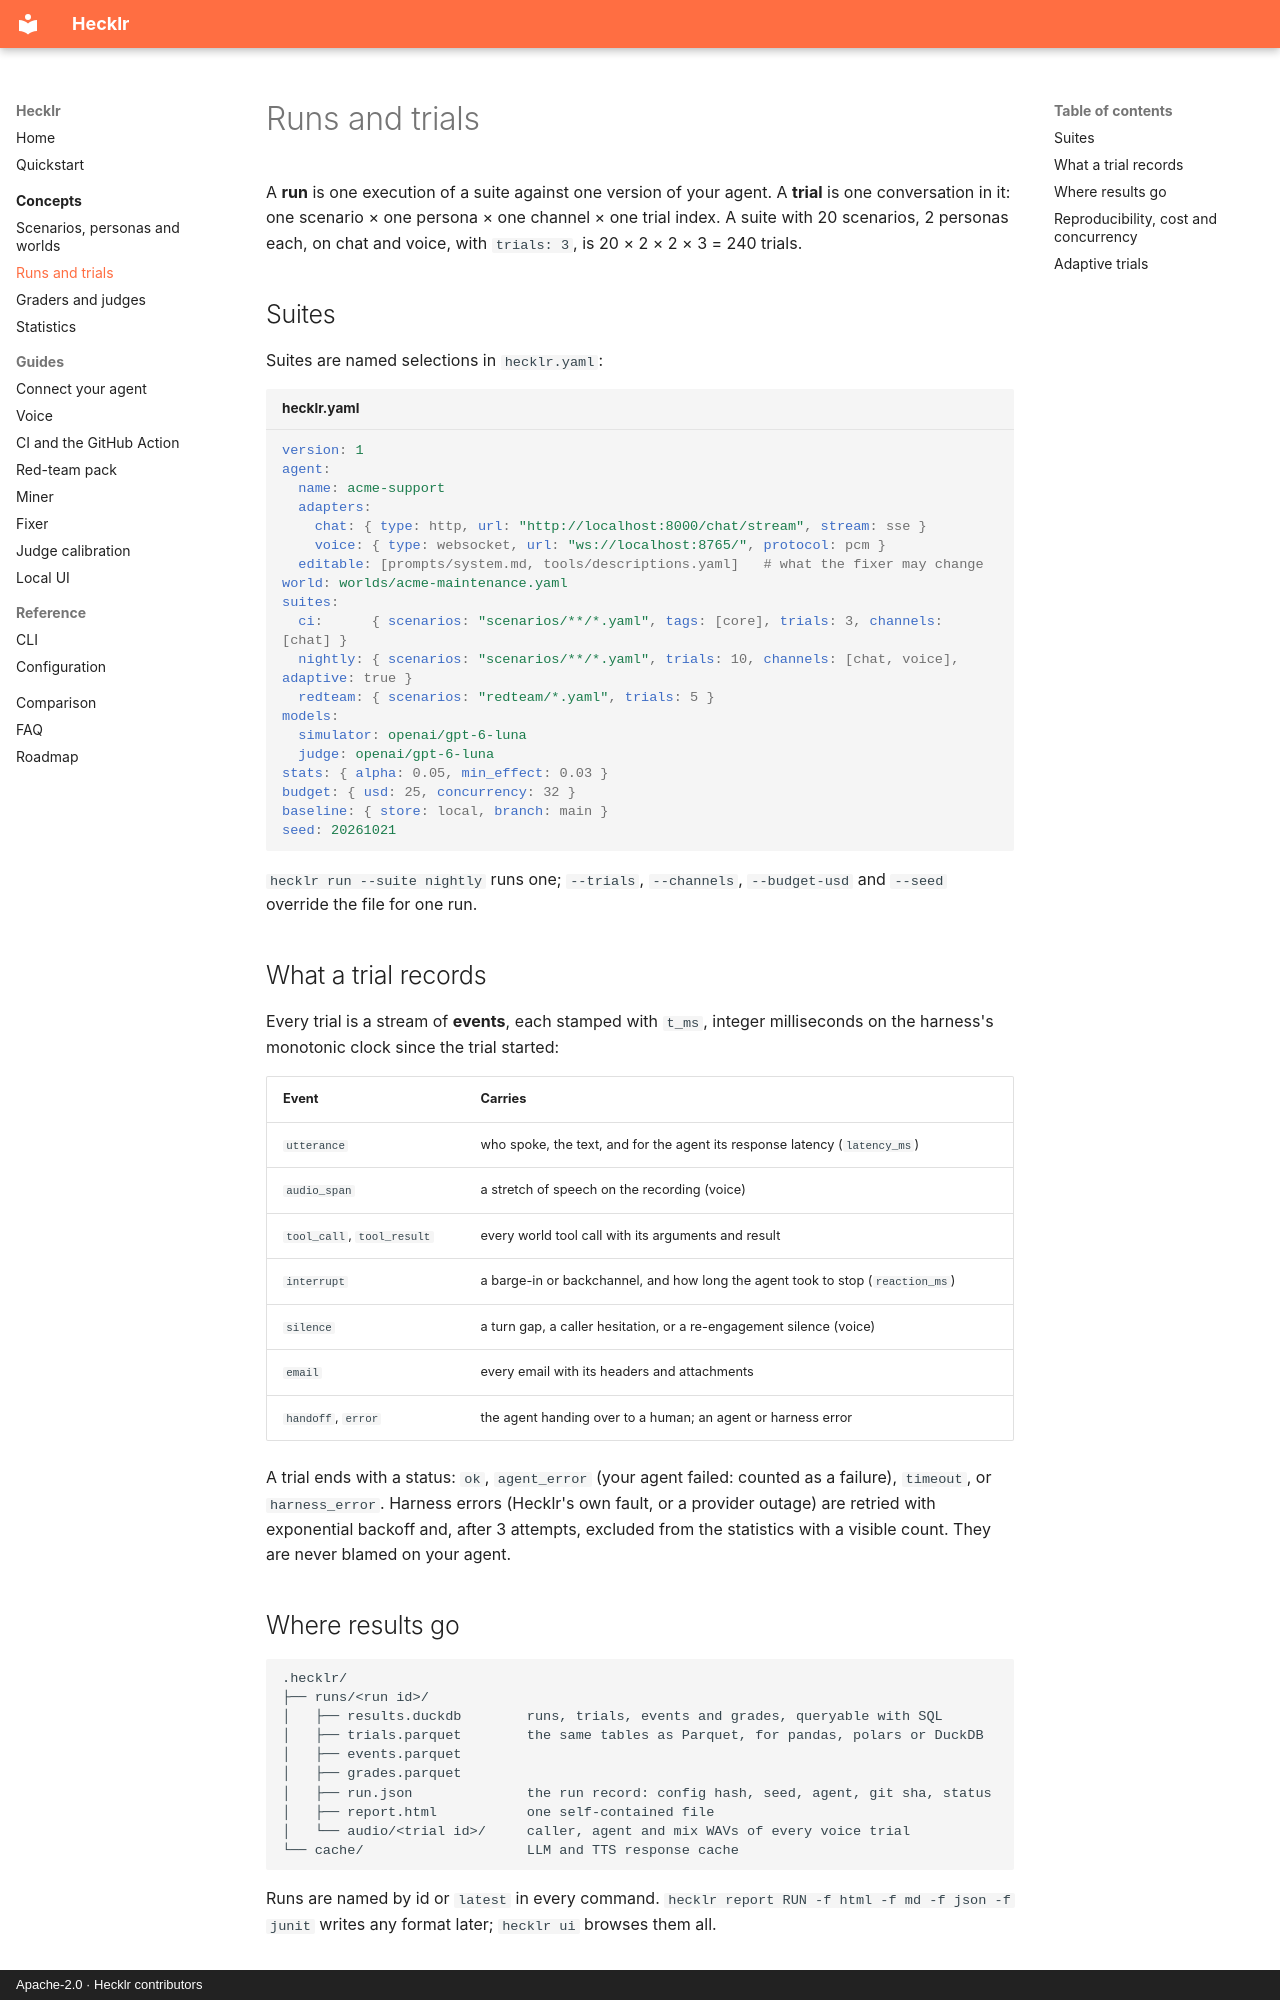

repository: ebenbaruk/hecklr · page: concepts/runs/index.html · generator: mkdocs · copyright: Apache-2.0 · Hecklr contributors

# Runs and trials

A **run** is one execution of a suite against one version of your agent. A **trial** is one
conversation in it: one scenario × one persona × one channel × one trial index. A suite with 20
scenarios, 2 personas each, on chat and voice, with `trials: 3`, is 20 × 2 × 2 × 3 = 240 trials.

## Suites

Suites are named selections in `hecklr.yaml`:

```yaml title="hecklr.yaml"
version: 1
agent:
  name: acme-support
  adapters:
    chat: { type: http, url: "http://localhost:8000/chat/stream", stream: sse }
    voice: { type: websocket, url: "ws://localhost:8765/", protocol: pcm }
  editable: [prompts/system.md, tools/descriptions.yaml]   # what the fixer may change
world: worlds/acme-maintenance.yaml
suites:
  ci:      { scenarios: "scenarios/**/*.yaml", tags: [core], trials: 3, channels: [chat] }
  nightly: { scenarios: "scenarios/**/*.yaml", trials: 10, channels: [chat, voice], adaptive: true }
  redteam: { scenarios: "redteam/*.yaml", trials: 5 }
models:
  simulator: openai/gpt-6-luna
  judge: openai/gpt-6-luna
stats: { alpha: 0.05, min_effect: 0.03 }
budget: { usd: 25, concurrency: 32 }
baseline: { store: local, branch: main }
seed: 20261021
```

`hecklr run --suite nightly` runs one; `--trials`, `--channels`, `--budget-usd` and `--seed`
override the file for one run.

## What a trial records

Every trial is a stream of **events**, each stamped with `t_ms`, integer milliseconds on the
harness's monotonic clock since the trial started:

| Event | Carries |
| --- | --- |
| `utterance` | who spoke, the text, and for the agent its response latency (`latency_ms`) |
| `audio_span` | a stretch of speech on the recording (voice) |
| `tool_call`, `tool_result` | every world tool call with its arguments and result |
| `interrupt` | a barge-in or backchannel, and how long the agent took to stop (`reaction_ms`) |
| `silence` | a turn gap, a caller hesitation, or a re-engagement silence (voice) |
| `email` | every email with its headers and attachments |
| `handoff`, `error` | the agent handing over to a human; an agent or harness error |

A trial ends with a status: `ok`, `agent_error` (your agent failed: counted as a failure),
`timeout`, or `harness_error`. Harness errors (Hecklr's own fault, or a provider outage) are
retried with exponential backoff and, after 3 attempts, excluded from the statistics with a
visible count. They are never blamed on your agent.

## Where results go

```text
.hecklr/
├── runs/<run id>/
│   ├── results.duckdb        runs, trials, events and grades, queryable with SQL
│   ├── trials.parquet        the same tables as Parquet, for pandas, polars or DuckDB
│   ├── events.parquet
│   ├── grades.parquet
│   ├── run.json              the run record: config hash, seed, agent, git sha, status
│   ├── report.html           one self-contained file
│   └── audio/<trial id>/     caller, agent and mix WAVs of every voice trial
└── cache/                    LLM and TTS response cache
```

Runs are named by id or `latest` in every command. `hecklr report RUN -f html -f md -f json -f
junit` writes any format later; `hecklr ui` browses them all.
